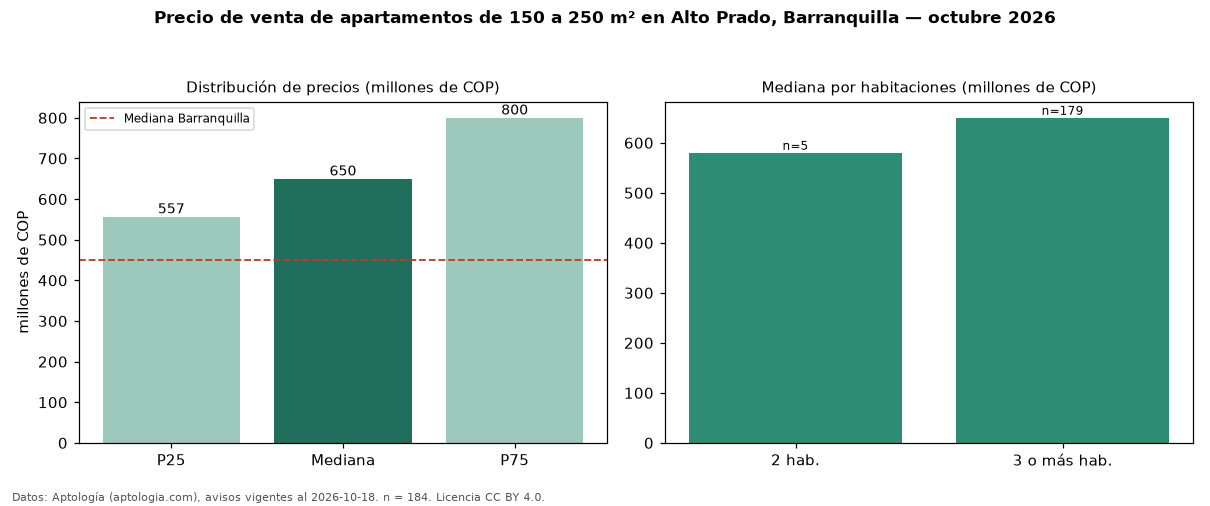

The file beside this chart, header and first rows:
seccion, metrica, valor, moneda, n
filtro, area5, de 150 a 250 m², , 184
precio, p25, 556750000, COP, 184
precio, mediana, 650000000, COP, 184
precio, p75, 800000000, COP, 184
precio, minimo, 330000000, COP, 184
precio, maximo, 1950000000, COP, 184
m2, mediana_precio_m2, 3571429, COP, 173
m2, area_mediana_m2, 182.5, m2, 173
admin, mediana_admin_mes, 1097000, COP, 154
banos, mediana_banos, 3.0, , 
parqueadero, pct_con_parqueadero, 98.4, %, 184
estrato, estrato_mas_frecuente, 6, , 184
habitaciones, 2, 580000000, COP, 5
habitaciones, 3+, 650000000, COP, 179
ciudad, mediana_ciudad_referencia, 450000000, COP, 
ciudad, mediana_m2_ciudad, 4531707, COP, 
fuente, fecha_datos, 2026-10-18, , 
fuente, atribucion, https://www.aptologia.com/venta/barranqu…, , 
fuente, licencia, CC BY 4.0, , 
